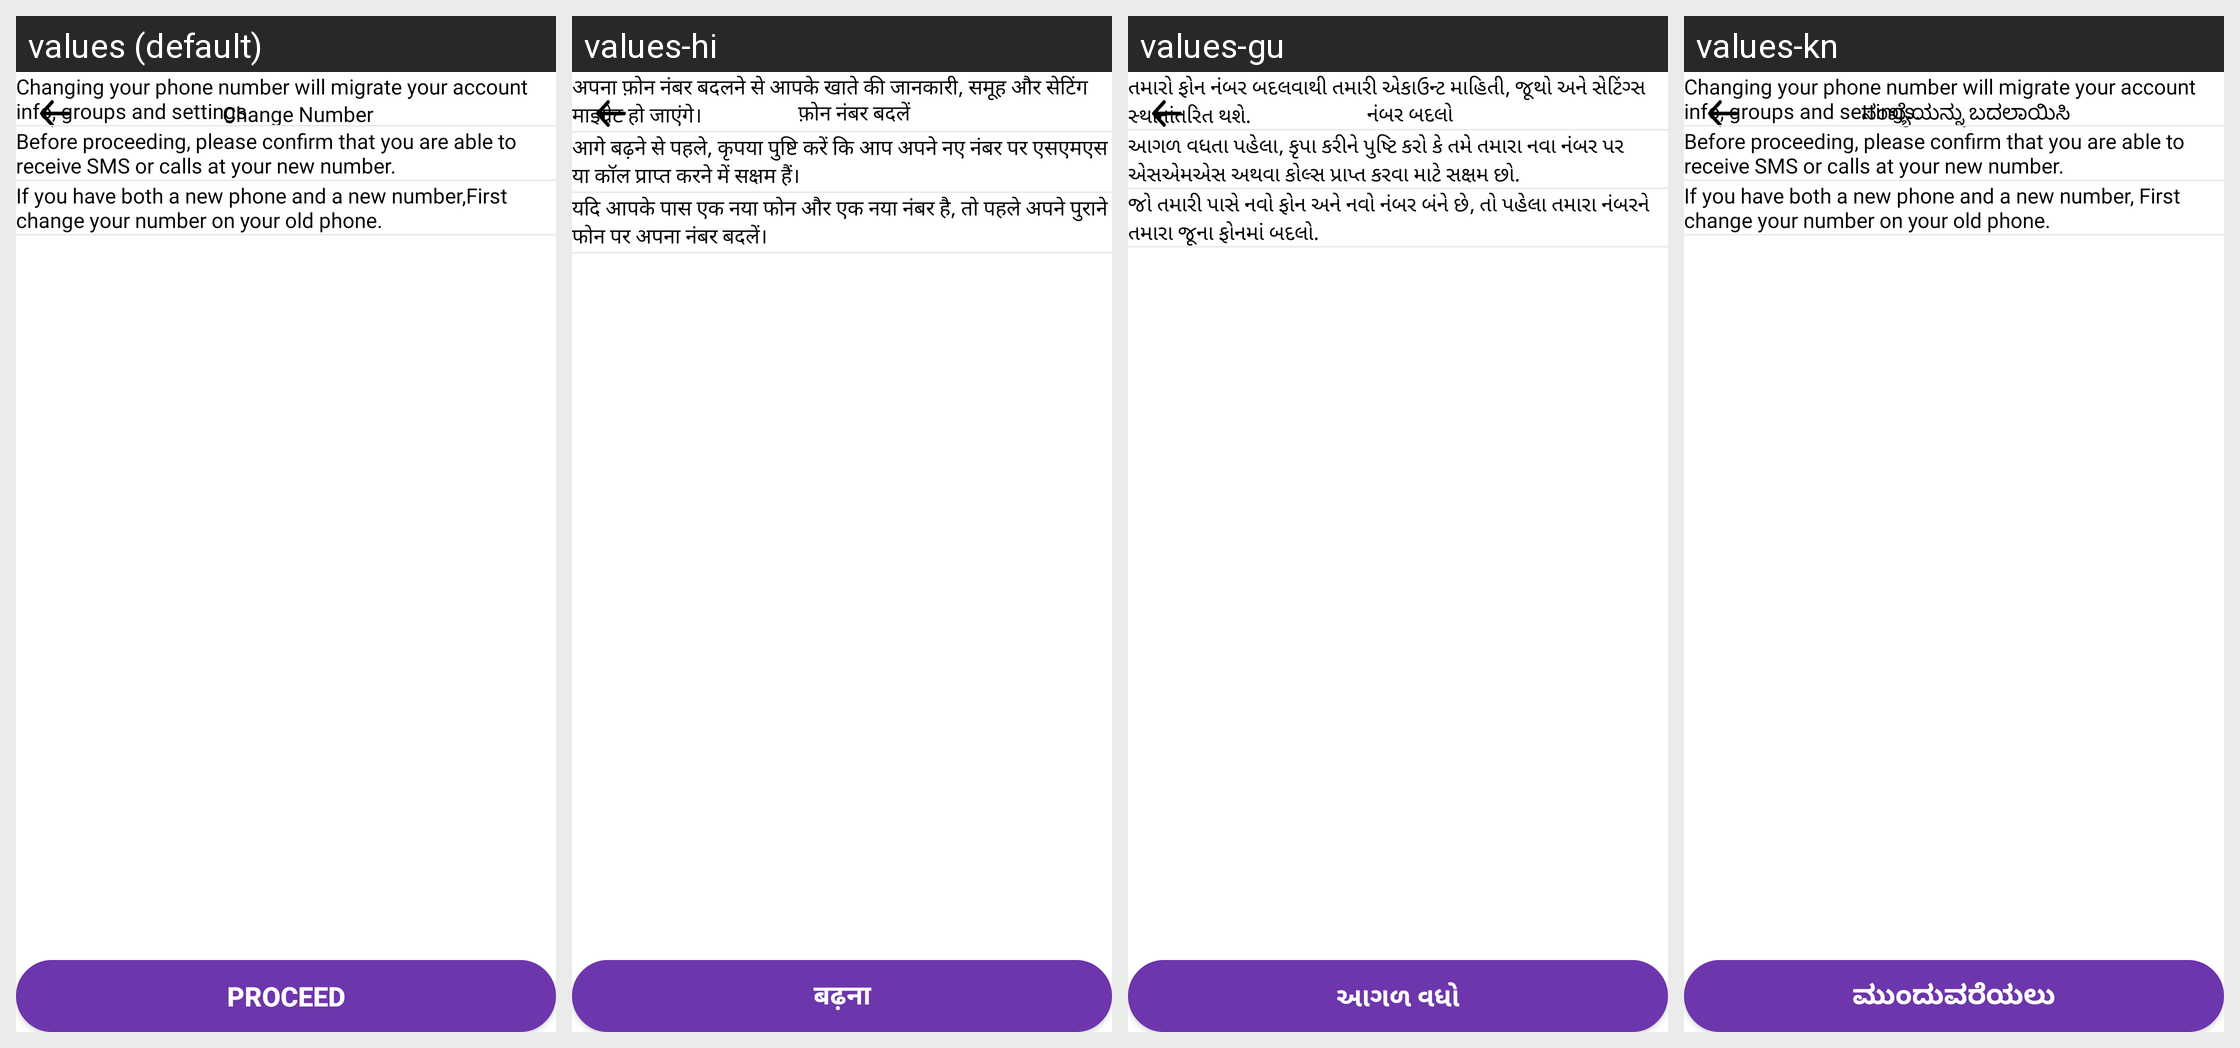

The same Android screen rendered under several of its app's locales, left to right. List the strings drawn on it with the default value and each locale's translation.
Android screen res/layout/activity_change_mobile_confirmation.xml rendered under 4 locales, left to right: values (default), values-hi, values-gu, values-kn. Device: Nexus 5 (rendered at 1080×1920; each locale shown at half size, 540×960, under a caption strip naming it); theme AppTheme.
Other locales in the repository, not shown: values-mr, values-ory, values-te.
Strings drawn on this screen, with the default value and each locale's value (text and hints the layout hard-codes, and strings that could not be matched under every locale, appear in the picture but are not listed):

change_phone
  values: Change Number
  values-hi: फ़ोन नंबर बदलें
  values-gu: નંબર બદલો
  values-kn: ಸಂಖ್ಯೆಯನ್ನು ಬದಲಾಯಿಸಿ

str1
  values: Changing your phone number will migrate your account info, groups and settings.
  values-hi: अपना फ़ोन नंबर बदलने से आपके खाते की जानकारी, समूह और सेटिंग माइग्रेट हो जाएंगे।
  values-gu: તમારો ફોન નંબર બદલવાથી તમારી એકાઉન્ટ માહિતી, જૂથો અને સેટિંગ્સ સ્થાનાંતરિત થશે.
  values-kn: Changing your phone number will migrate your account info, groups and settings.

str2
  values: Before proceeding, please confirm that you are able to receive SMS or calls at your new number.
  values-hi: आगे बढ़ने से पहले, कृपया पुष्टि करें कि आप अपने नए नंबर पर एसएमएस या कॉल प्राप्त करने में सक्षम हैं।
  values-gu: આગળ વધતા પહેલા, કૃપા કરીને પુષ્ટિ કરો કે તમે તમારા નવા નંબર પર એસએમએસ અથવા કોલ્સ પ્રાપ્ત કરવા માટે સક્ષમ છો.
  values-kn: Before proceeding, please confirm that you are able to receive SMS or calls at your new number.

str3
  values: If you have both a new phone and a new number,First change your number on your old phone.
  values-hi: यदि आपके पास एक नया फोन और एक नया नंबर है, तो पहले अपने पुराने फोन पर अपना नंबर बदलें।
  values-gu: જો તમારી પાસે નવો ફોન અને નવો નંબર બંને છે, તો પહેલા તમારા નંબરને તમારા જૂના ફોનમાં બદલો.
  values-kn: If you have both a new phone and a new number, First change your number on your old phone.

proceed
  values: Proceed
  values-hi: बढ़ना
  values-gu: આગળ વધો
  values-kn: ಮುಂದುವರೆಯಲು
